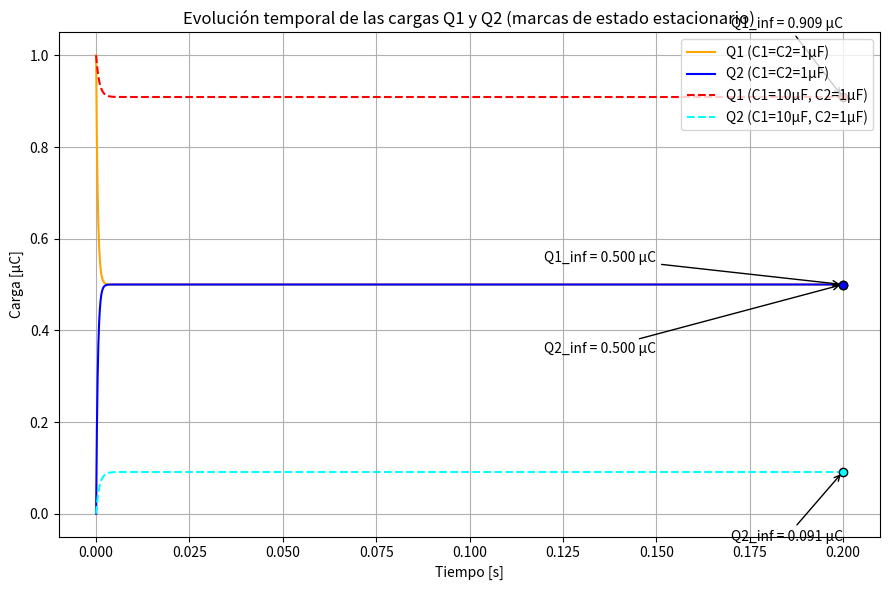
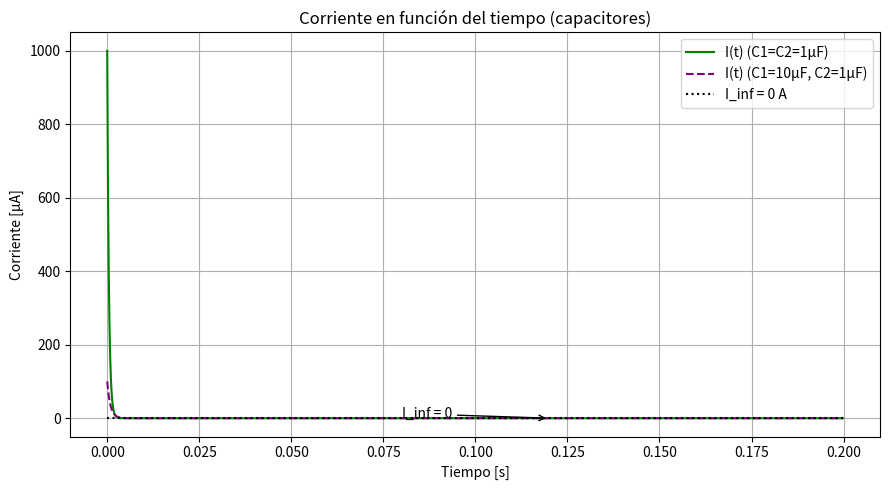
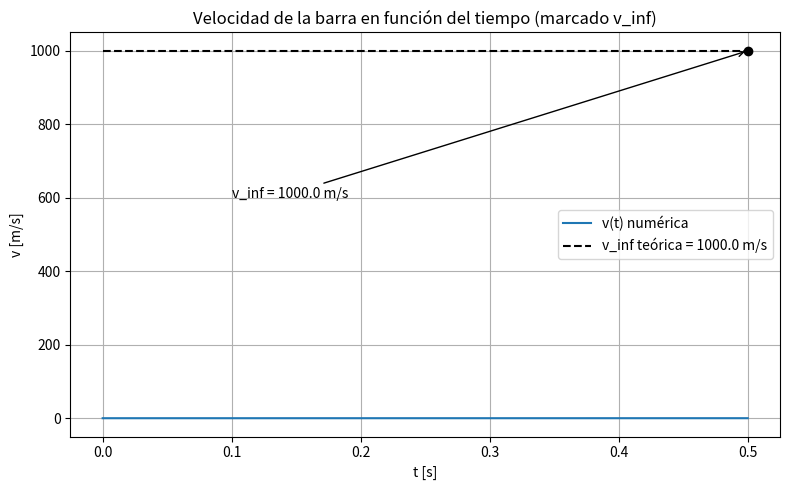
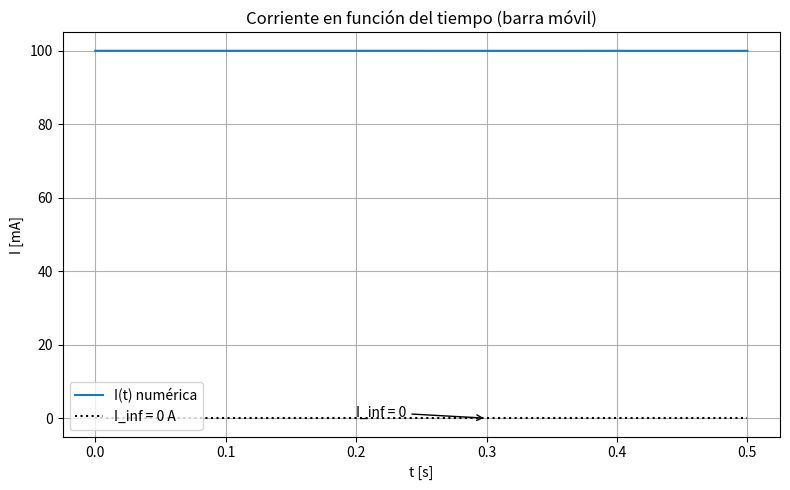

Python code for these plots, in order:
# -*- coding: utf-8 -*-
"""
Gráficos con marcadores de estado estacionario
Experimento I (dos capacitores en serie) y Experimento II (barra móvil)
"""
import numpy as np
import matplotlib.pyplot as plt

# ----------------------------
# Experimento I: capacitores
# ----------------------------
R = 1e3         # ohm
Q1_0 = 1e-6     # C (1 µC)
step = 1e-4
time = np.arange(0, 0.2, step)

def integrar_circuito(C1, C2):
    Q1 = [Q1_0]
    Q2 = [0.0]
    for _ in time[1:]:
        dQ1 = (-(Q1[-1]/R)*(1/C1 + 1/C2) + (Q1_0/(R*C2))) * step
        Q1_new = Q1[-1] + dQ1
        Q2_new = Q1_0 - Q1_new
        Q1.append(Q1_new)
        Q2.append(Q2_new)
    return np.array(Q1), np.array(Q2)

# Caso 1: C1 = C2 = 1 µF
C1_eq = 1e-6
C2_eq = 1e-6
Q1_eq, Q2_eq = integrar_circuito(C1_eq, C2_eq)
# Valores estacionarios analíticos
Q1_eq_inf = Q1_0 * C1_eq / (C1_eq + C2_eq)
Q2_eq_inf = Q1_0 - Q1_eq_inf

# Caso 2: C1 = 10 µF, C2 = 1 µF
C1_diff = 10e-6
C2_diff = 1e-6
Q1_diff, Q2_diff = integrar_circuito(C1_diff, C2_diff)
Q1_diff_inf = Q1_0 * C1_diff / (C1_diff + C2_diff)
Q2_diff_inf = Q1_0 - Q1_diff_inf

# Plot cargas con marcadores de estado estacionario
plt.figure(figsize=(9,6))
plt.plot(time, Q1_eq*1e6, color='orange', label="Q1 (C1=C2=1µF)")
plt.plot(time, Q2_eq*1e6, color='blue', label="Q2 (C1=C2=1µF)")
plt.plot(time, Q1_diff*1e6, color='red', linestyle='--', label="Q1 (C1=10µF, C2=1µF)")
plt.plot(time, Q2_diff*1e6, color='cyan', linestyle='--', label="Q2 (C1=10µF, C2=1µF)")

# marcar estados estacionarios (convertidos a µC)
plt.scatter(time[-1], Q1_eq_inf*1e6, color='orange', edgecolor='k', zorder=5)
plt.scatter(time[-1], Q2_eq_inf*1e6, color='blue', edgecolor='k', zorder=5)
plt.scatter(time[-1], Q1_diff_inf*1e6, color='red', edgecolor='k', zorder=5)
plt.scatter(time[-1], Q2_diff_inf*1e6, color='cyan', edgecolor='k', zorder=5)

# Anotaciones con valores numéricos
plt.annotate(f"Q1_inf = {Q1_eq_inf*1e6:.3f} µC", xy=(time[-1], Q1_eq_inf*1e6),
             xytext=(time[-1]*0.6, Q1_eq_inf*1e6 + 0.05),
             arrowprops=dict(arrowstyle="->"), fontsize=10)
plt.annotate(f"Q2_inf = {Q2_eq_inf*1e6:.3f} µC", xy=(time[-1], Q2_eq_inf*1e6),
             xytext=(time[-1]*0.6, Q2_eq_inf*1e6 - 0.15),
             arrowprops=dict(arrowstyle="->"), fontsize=10)

plt.annotate(f"Q1_inf = {Q1_diff_inf*1e6:.3f} µC", xy=(time[-1], Q1_diff_inf*1e6),
             xytext=(time[-1]*0.85, Q1_diff_inf*1e6 + 0.15),
             arrowprops=dict(arrowstyle="->"), fontsize=10)
plt.annotate(f"Q2_inf = {Q2_diff_inf*1e6:.3f} µC", xy=(time[-1], Q2_diff_inf*1e6),
             xytext=(time[-1]*0.85, Q2_diff_inf*1e6 - 0.15),
             arrowprops=dict(arrowstyle="->"), fontsize=10)

plt.title("Evolución temporal de las cargas Q1 y Q2 (marcas de estado estacionario)")
plt.xlabel("Tiempo [s]")
plt.ylabel("Carga [µC]")
plt.legend()
plt.grid(True)
plt.tight_layout()
plt.show()

# ----------------------------
# Gráfico I(t) para capacitores: marcar I_inf = 0
# ----------------------------
I_eq = -np.diff(Q1_eq)/step
I_diff = -np.diff(Q1_diff)/step

plt.figure(figsize=(9,5))
plt.plot(time[:-1], I_eq*1e6, color='green', label="I(t) (C1=C2=1µF)")
plt.plot(time[:-1], I_diff*1e6, color='purple', linestyle='--', label="I(t) (C1=10µF, C2=1µF)")

# marcar I(t->inf) = 0
plt.hlines(0, time[0], time[-1], colors='k', linestyles=':', label="I_inf = 0 A")
plt.annotate("I_inf = 0", xy=(time[-1]*0.6, 0.0), xytext=(time[-1]*0.4, 0.05),
             arrowprops=dict(arrowstyle="->"), fontsize=10)

plt.title("Corriente en función del tiempo (capacitores)")
plt.xlabel("Tiempo [s]")
plt.ylabel("Corriente [µA]")
plt.legend()
plt.grid(True)
plt.tight_layout()
plt.show()

# ----------------------------
# Experimento II: barra móvil
# ----------------------------
# Parámetros SI
V0 = 10.0
L = 0.10
m = 0.01
R_bar = 100.0
B0 = 0.1

# coeficientes y estado estacionario analítico
a = (B0**2 * L**2) / (m * R_bar)
b = (B0 * L * V0) / (m * R_bar)
v_inf = V0 / (B0 * L)   # velocidad terminal
# integración numérica Euler
dt = 1e-5
t_max = 0.5
time2 = np.arange(0, t_max, dt)
v = np.zeros_like(time2)
I = np.zeros_like(time2)
for n in range(len(time2)-1):
    dvdt = -a * v[n] + b
    v[n+1] = v[n] + dvdt * dt
    I[n] = (V0 - B0 * L * v[n]) / R_bar
I[-1] = (V0 - B0 * L * v[-1]) / R_bar

# graficar v(t) y marcar v_inf
plt.figure(figsize=(8,5))
plt.plot(time2, v, label='v(t) numérica')
plt.hlines(v_inf, time2[0], time2[-1], colors='k', linestyles='--', label=f'v_inf teórica = {v_inf:.1f} m/s')
plt.scatter(time2[-1], v_inf, color='k', zorder=6)
plt.annotate(f"v_inf = {v_inf:.1f} m/s", xy=(time2[-1], v_inf),
             xytext=(time2[-1]*0.2, v_inf*0.6),
             arrowprops=dict(arrowstyle="->"), fontsize=10)
plt.xlabel('t [s]')
plt.ylabel('v [m/s]')
plt.title('Velocidad de la barra en función del tiempo (marcado v_inf)')
plt.grid(True)
plt.legend()
plt.tight_layout()
plt.show()

# graficar I(t) y marcar I_inf (cero)
plt.figure(figsize=(8,5))
plt.plot(time2, I*1e3, label='I(t) numérica')
plt.hlines(0, time2[0], time2[-1], colors='k', linestyles=':', label='I_inf = 0 A')
plt.annotate("I_inf = 0", xy=(time2[-1]*0.6, 0.0), xytext=(time2[-1]*0.4, 0.5),
             arrowprops=dict(arrowstyle="->"), fontsize=10)
plt.xlabel('t [s]')
plt.ylabel('I [mA]')
plt.title('Corriente en función del tiempo (barra móvil)')
plt.grid(True)
plt.legend()
plt.tight_layout()
plt.show()
